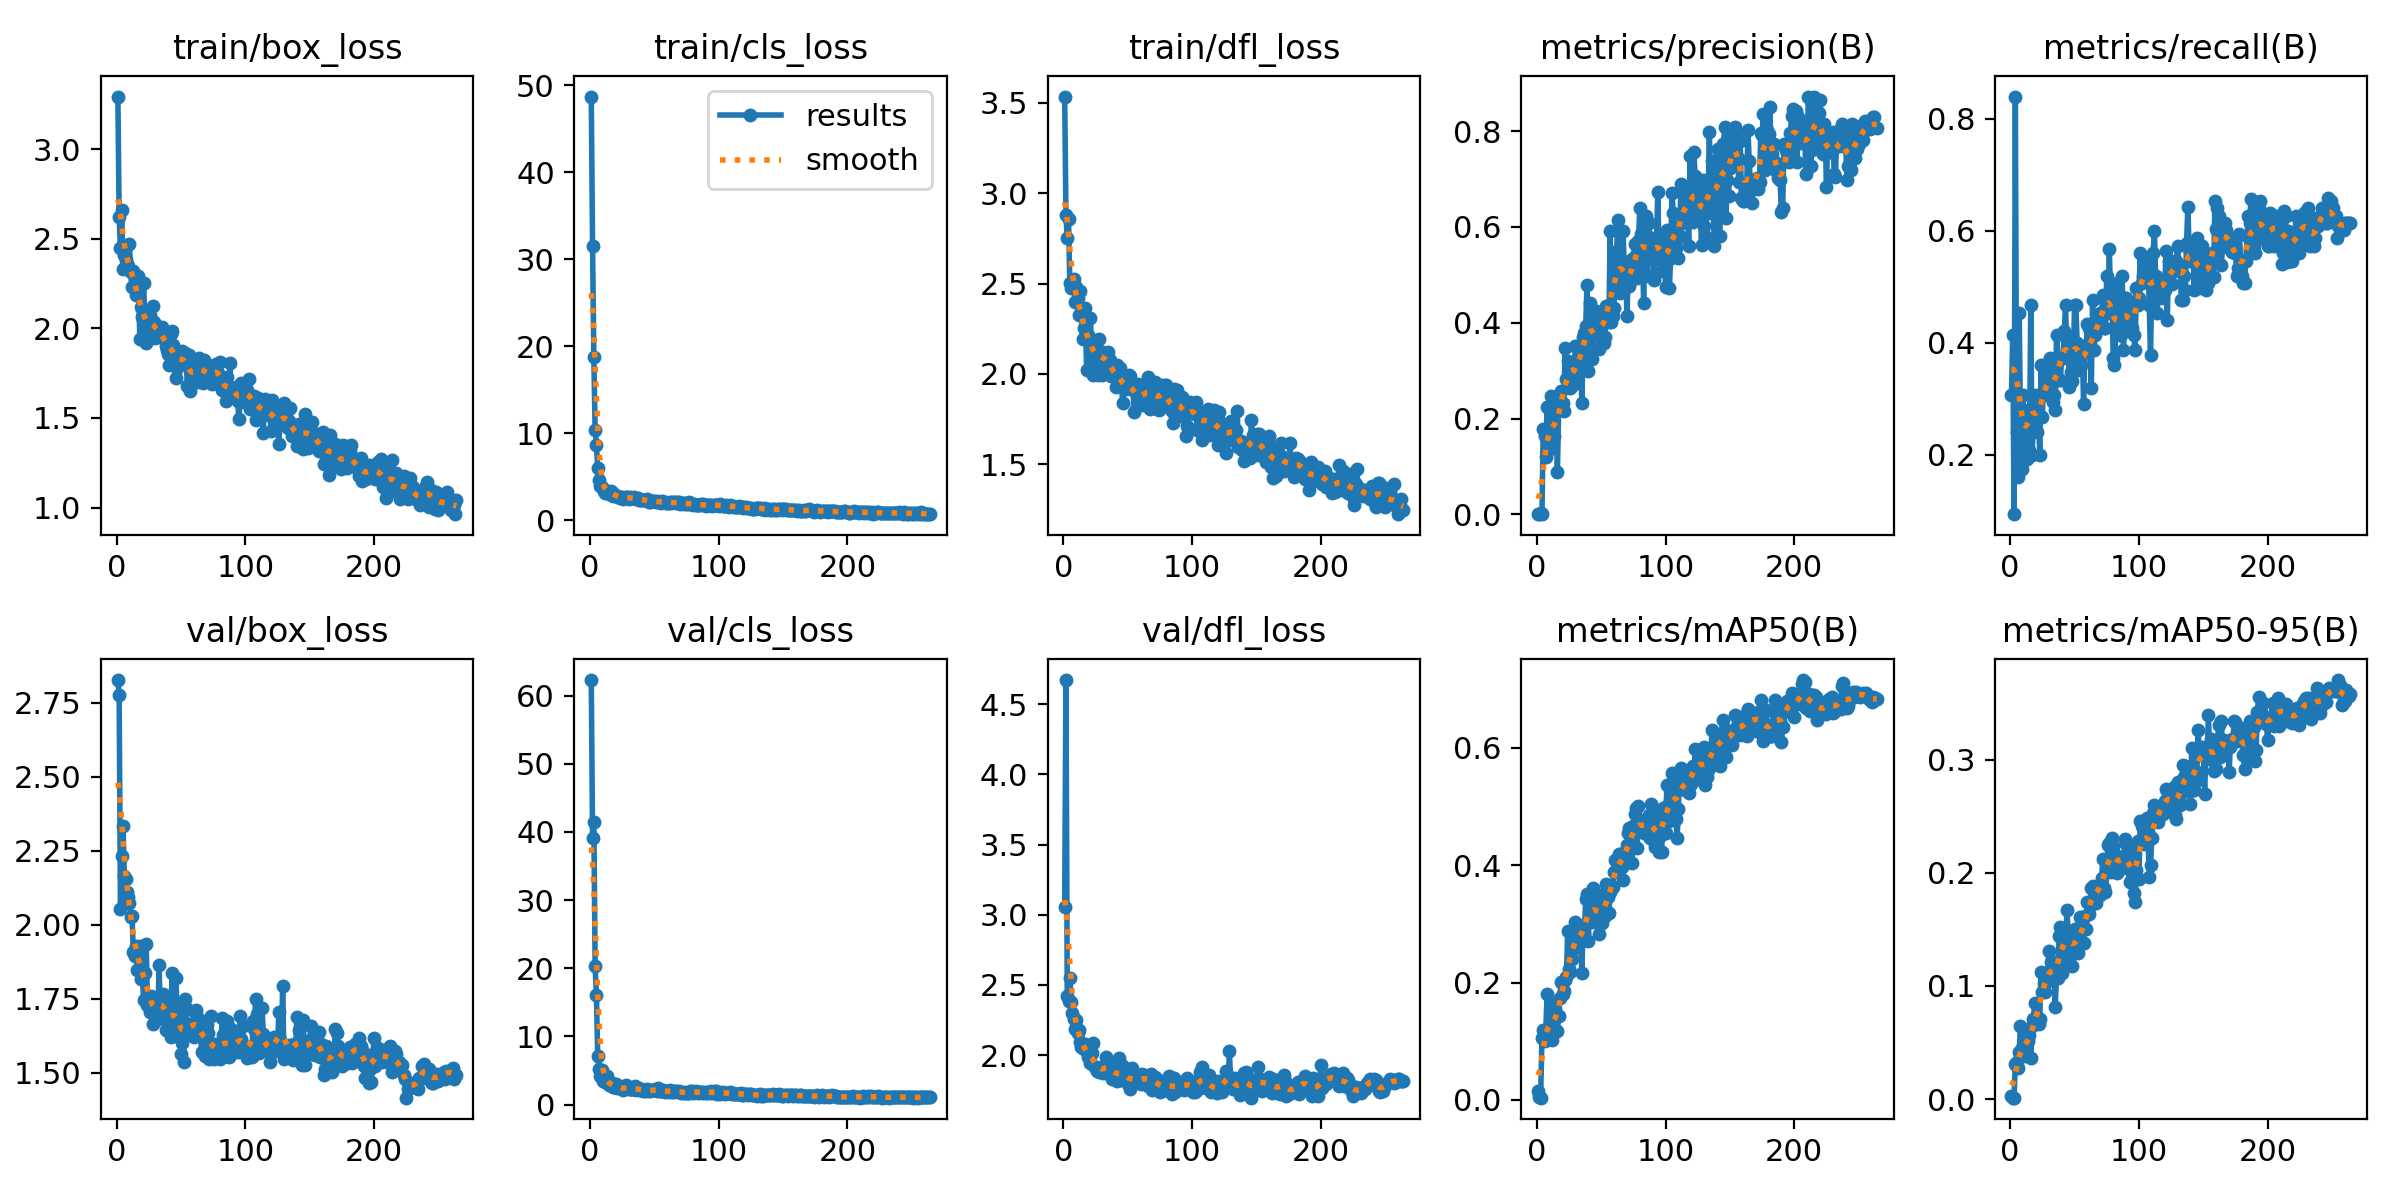

Data behind this chart, as committed beside it:
epoch, time, train/box_loss, train/cls_loss, train/dfl_loss, metrics/precision(B), metrics/recall(B), metrics/mAP50(B), metrics/mAP50-95(B), val/box_loss, val/cls_loss, val/dfl_loss, lr/pg0, lr/pg1, lr/pg2
1, 42.98, 3.295, 48.73, 3.534, 0.00044, 0.3067, 0.0156, 0.00227, 2.826, 62.28, 3.057, 0.0006602, 0.0006602, 0.0006602
2, 83.06, 2.623, 31.54, 2.878, 0.00059, 0.4133, 0.00485, 0.00118, 2.777, 39.16, 4.673, 0.001322, 0.001322, 0.001322
3, 123.1, 2.447, 18.72, 2.754, 0.00339, 0.09333, 0.00395, 0.00128, 2.053, 41.49, 2.419, 0.001978, 0.001978, 0.001978
4, 163.5, 2.663, 10.35, 2.854, 0.00145, 0.84, 0.1061, 0.03124, 2.232, 20.32, 2.384, 0.001977, 0.001977, 0.001977
5, 204.1, 2.331, 8.639, 2.501, 0.1782, 0.24, 0.1184, 0.03312, 2.335, 16.09, 2.551, 0.00197, 0.00197, 0.00197
6, 244.8, 2.411, 6.022, 2.476, 0.1626, 0.16, 0.1002, 0.02763, 2.164, 7.128, 2.382, 0.001962, 0.001962, 0.001962
7, 285.8, 2.382, 4.658, 2.481, 0.1191, 0.4533, 0.119, 0.04112, 2.155, 5.193, 2.299, 0.001955, 0.001955, 0.001955
8, 326.7, 2.357, 4, 2.523, 0.225, 0.2533, 0.1799, 0.06483, 2.11, 4.202, 2.257, 0.001948, 0.001948, 0.001948
9, 367.6, 2.35, 3.866, 2.4, 0.1459, 0.1733, 0.1189, 0.04531, 2.093, 5.132, 2.187, 0.00194, 0.00194, 0.00194
10, 408.6, 2.473, 3.628, 2.479, 0.1366, 0.3067, 0.1033, 0.03967, 2.074, 3.457, 2.247, 0.001932, 0.001932, 0.001932
11, 449.6, 2.314, 3.404, 2.423, 0.2467, 0.2, 0.163, 0.05628, 2.027, 3.443, 2.161, 0.001925, 0.001925, 0.001925
12, 490.7, 2.231, 3.173, 2.327, 0.1575, 0.2267, 0.1025, 0.03766, 2.028, 3.272, 2.182, 0.001917, 0.001917, 0.001917
13, 531.8, 2.32, 3.423, 2.46, 0.1644, 0.1915, 0.1209, 0.05214, 1.908, 4.262, 2.097, 0.00191, 0.00191, 0.00191
14, 572.8, 2.277, 3.196, 2.344, 0.2213, 0.28, 0.1545, 0.0515, 1.893, 3.132, 2.054, 0.001902, 0.001902, 0.001902
15, 613.6, 2.185, 3.065, 2.196, 0.224, 0.2079, 0.1407, 0.05628, 1.927, 2.87, 2.05, 0.001895, 0.001895, 0.001895
16, 654.6, 2.235, 3.34, 2.254, 0.0876, 0.4667, 0.117, 0.03642, 1.847, 2.854, 2.047, 0.001888, 0.001888, 0.001888
17, 695.7, 2.292, 3.143, 2.365, 0.2215, 0.2, 0.1431, 0.06461, 1.918, 3.124, 2.076, 0.00188, 0.00188, 0.00188
18, 736.7, 1.944, 2.775, 2.022, 0.2311, 0.2533, 0.1742, 0.07083, 1.929, 2.538, 2.02, 0.001873, 0.001873, 0.001873
19, 777.7, 2.12, 3.039, 2.217, 0.2566, 0.28, 0.2019, 0.0846, 1.817, 2.655, 1.987, 0.001865, 0.001865, 0.001865
20, 818.7, 2.062, 2.842, 2.204, 0.2329, 0.3067, 0.1814, 0.06865, 1.819, 2.983, 1.991, 0.001857, 0.001857, 0.001857
21, 859.7, 2.253, 2.79, 2.31, 0.2153, 0.24, 0.186, 0.07064, 1.747, 2.377, 1.946, 0.00185, 0.00185, 0.00185
22, 900.6, 2.024, 2.647, 2.122, 0.3475, 0.2667, 0.2039, 0.0663, 1.837, 2.554, 2.015, 0.001842, 0.001842, 0.001842
23, 941.6, 1.917, 2.538, 1.996, 0.2831, 0.2, 0.2094, 0.071, 1.935, 2.402, 2.084, 0.001835, 0.001835, 0.001835
24, 982.6, 1.934, 2.654, 2.066, 0.3196, 0.36, 0.2874, 0.1123, 1.73, 2.508, 1.923, 0.001827, 0.001827, 0.001827
25, 1024, 2.083, 2.709, 2.148, 0.2857, 0.2667, 0.2228, 0.09447, 1.751, 2.251, 1.911, 0.00182, 0.00182, 0.00182
26, 1065, 2.077, 2.479, 2.181, 0.2628, 0.36, 0.2174, 0.1028, 1.704, 2.182, 1.888, 0.001813, 0.001813, 0.001813
27, 1105, 1.971, 2.612, 1.992, 0.2881, 0.3067, 0.2411, 0.09461, 1.758, 2.389, 1.899, 0.001805, 0.001805, 0.001805
28, 1146, 2.125, 2.684, 2.195, 0.2702, 0.32, 0.2565, 0.1113, 1.665, 2.886, 1.878, 0.001798, 0.001798, 0.001798
29, 1188, 2.038, 2.681, 2.113, 0.2873, 0.32, 0.2806, 0.1039, 1.75, 2.37, 1.916, 0.00179, 0.00179, 0.00179
30, 1229, 1.947, 2.446, 1.994, 0.3516, 0.36, 0.3028, 0.1306, 1.698, 2.348, 1.878, 0.001783, 0.001783, 0.001783
31, 1270, 2.001, 2.673, 2.123, 0.2919, 0.3733, 0.2747, 0.1131, 1.679, 2.366, 1.872, 0.001775, 0.001775, 0.001775
32, 1311, 1.955, 2.516, 2.097, 0.3199, 0.3067, 0.2829, 0.1207, 1.685, 2.325, 1.889, 0.001767, 0.001767, 0.001767
33, 1352, 1.98, 2.511, 2.092, 0.3431, 0.2933, 0.2873, 0.1106, 1.864, 2.305, 1.984, 0.00176, 0.00176, 0.00176
34, 1393, 1.99, 2.652, 2.058, 0.3403, 0.3067, 0.2777, 0.121, 1.687, 2.259, 1.875, 0.001752, 0.001752, 0.001752
35, 1434, 2.009, 2.547, 2.12, 0.2327, 0.28, 0.2161, 0.08163, 1.727, 2.684, 1.937, 0.001745, 0.001745, 0.001745
36, 1476, 1.978, 2.437, 2.08, 0.3706, 0.4133, 0.2984, 0.1099, 1.765, 2.105, 1.946, 0.001737, 0.001737, 0.001737
37, 1517, 1.952, 2.542, 1.991, 0.3783, 0.3733, 0.2842, 0.107, 1.762, 2.366, 1.935, 0.00173, 0.00173, 0.00173
38, 1558, 1.9, 2.304, 2.02, 0.3937, 0.3333, 0.3432, 0.1437, 1.643, 2.456, 1.829, 0.001723, 0.001723, 0.001723
39, 1599, 1.88, 2.357, 1.988, 0.4795, 0.3333, 0.3517, 0.1518, 1.753, 2.142, 1.894, 0.001715, 0.001715, 0.001715
40, 1640, 1.859, 2.291, 1.999, 0.2999, 0.3733, 0.2704, 0.111, 1.643, 2.075, 1.85, 0.001708, 0.001708, 0.001708
41, 1681, 1.796, 2.336, 1.926, 0.4414, 0.3733, 0.341, 0.1451, 1.65, 2.059, 1.846, 0.0017, 0.0017, 0.0017
42, 1722, 1.971, 2.339, 2.051, 0.3411, 0.4211, 0.3184, 0.1402, 1.622, 2.078, 1.813, 0.001692, 0.001692, 0.001692
43, 1763, 1.985, 2.385, 2.031, 0.3233, 0.4667, 0.3033, 0.1245, 1.838, 2.017, 1.978, 0.001685, 0.001685, 0.001685
44, 1804, 1.908, 2.467, 2.033, 0.4244, 0.3835, 0.3614, 0.1674, 1.636, 2.304, 1.824, 0.001677, 0.001677, 0.001677
45, 1845, 1.864, 2.288, 1.965, 0.3871, 0.4126, 0.3406, 0.1486, 1.628, 2.049, 1.832, 0.00167, 0.00167, 0.00167
46, 1886, 1.723, 2.097, 1.842, 0.4243, 0.32, 0.3134, 0.1215, 1.819, 2.093, 1.924, 0.001662, 0.001662, 0.001662
47, 1927, 1.781, 2.101, 1.929, 0.3959, 0.3467, 0.3283, 0.1485, 1.719, 2.065, 1.892, 0.001655, 0.001655, 0.001655
48, 1969, 1.795, 2.184, 1.927, 0.346, 0.3316, 0.2831, 0.1179, 1.691, 2.116, 1.845, 0.001648, 0.001648, 0.001648
49, 2010, 1.843, 2.171, 1.919, 0.4083, 0.36, 0.3182, 0.1309, 1.646, 2.095, 1.853, 0.00164, 0.00164, 0.00164
50, 2051, 1.847, 2.249, 1.927, 0.4204, 0.4667, 0.3501, 0.15, 1.564, 2.135, 1.793, 0.001633, 0.001633, 0.001633
51, 2092, 1.875, 2.146, 1.997, 0.3718, 0.4667, 0.3021, 0.1295, 1.602, 2.256, 1.824, 0.001625, 0.001625, 0.001625
52, 2133, 1.856, 2.241, 1.989, 0.3573, 0.4, 0.3176, 0.1471, 1.536, 1.942, 1.756, 0.001618, 0.001618, 0.001618
53, 2174, 1.863, 2.089, 1.946, 0.3696, 0.3519, 0.3128, 0.1288, 1.749, 2.438, 1.907, 0.00161, 0.00161, 0.00161
54, 2215, 1.826, 2.078, 1.912, 0.4355, 0.36, 0.3681, 0.1605, 1.72, 2, 1.858, 0.001602, 0.001602, 0.001602
55, 2256, 1.678, 2.019, 1.792, 0.4356, 0.36, 0.3454, 0.1368, 1.638, 1.994, 1.815, 0.001595, 0.001595, 0.001595
56, 2297, 1.854, 2.266, 1.938, 0.4014, 0.3934, 0.3189, 0.156, 1.629, 2.011, 1.823, 0.001587, 0.001587, 0.001587
57, 2338, 1.65, 2.103, 1.822, 0.5918, 0.29, 0.3538, 0.1383, 1.636, 2.102, 1.807, 0.00158, 0.00158, 0.00158
58, 2379, 1.806, 2.124, 1.944, 0.4016, 0.3867, 0.3652, 0.1619, 1.656, 1.917, 1.81, 0.001572, 0.001572, 0.001572
59, 2420, 1.693, 2.012, 1.857, 0.415, 0.3867, 0.3623, 0.1502, 1.667, 2.003, 1.829, 0.001565, 0.001565, 0.001565
60, 2461, 1.758, 2.003, 1.865, 0.4301, 0.4328, 0.3888, 0.1743, 1.621, 1.968, 1.795, 0.001558, 0.001558, 0.001558
... 204 more rows
